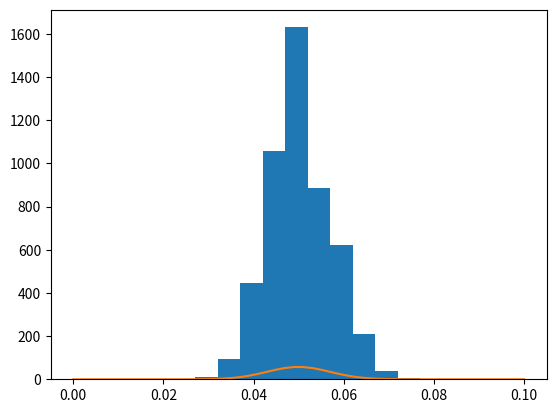

Recreate this plot in Python.
from math import exp, pi, sqrt
import numpy as np
from random import random
import matplotlib.mlab as mlab
import matplotlib.pyplot as plt
import scipy.stats as ss


def create_disp(real_data):
    data = real_data[:]
    true_percentage = sum(data) / len(data)
    for i in range(len(data)):
        data[i] = (data[i] - true_percentage) ** 2
    return sum(data) / len(data)


def create_hist(people, experiments=5000):
    real_data = []
    for j in range(experiments):
        data = []
        for i in range(people):
            generate_percentage = random()
            if generate_percentage <= very_true_percentage:
                data.append(True)
            else:
                data.append(False)
        real_percentage = sum(data) / len(data)
        real_data.append(real_percentage)
    dispersion = create_disp(real_data)
    return real_data, dispersion


very_true_percentage = 0.05

# ks = []
# selections = []
# disp_list = []
# ppl = 100
#
# for i in range(10):
#     disp_list.append(create_hist(ppl)[1])
#     selections.append(ppl)
#     ppl += 100
#     ks.append(selections[-1] * disp_list[-1])
#
# k = sum(ks) / len(ks)
# y = [k / i for i in range(100, 1001, 50)]
# x = [i for i in range(100, 1001, 50)]
#
# plt.plot(x, y, color='r')
# plt.plot(selections, disp_list, color='b')

real_data, sigma = create_hist(1000)
mu = sum(real_data) / len(real_data)
plt.hist(real_data)

y = [exp((-1 * (i - mu) ** 2) / (2 * sigma)) / sqrt(2 * pi * sigma) for i in np.linspace(0, 0.1)]
x = [i for i in np.linspace(0, 0.1)]
plt.plot(x, y)


plt.show()
